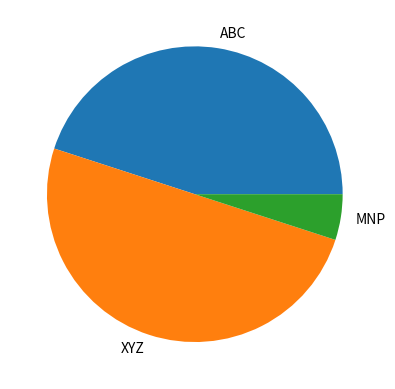

The matplotlib source for this figure:
'''65. Election results of India for the year 2000 is published. Out of 400 seats 'ABC' got 180, 'XYZ' got 200 and 'MNP' got rest. Display the result using suitable graphical
tools.'''

#solution
import matplotlib.pyplot as plt
import numpy as np
y = np.array([180,200,20])
mylabels = ["ABC", "XYZ", "MNP"]
plt.pie(y, labels = mylabels)
plt.show()